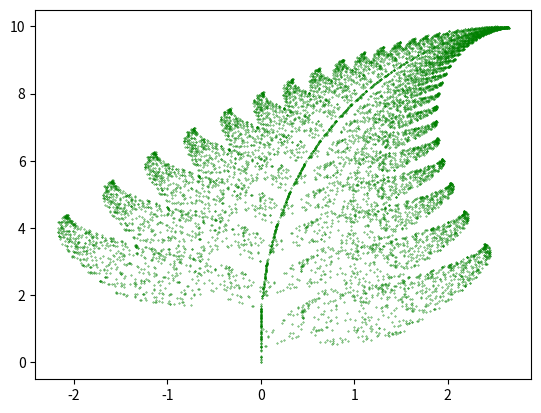

Source code (Python):
import numpy as np
import matplotlib.pyplot as plt
import random

class AffineTransform():
    """ Defines a general two dimensional affine transformation on the form A(x)+y.
    where A is the matrix given by (a,b) over (c,d), x is the input vector and
     y is a constant vector."""

    def __init__(self, a=0, b=0, c=0, d=0, e=0, f=0):
        self.matrix = np.array([[a,b],[c,d]])
        self.constant = np.array([e,f])

    def __call__(self,x,y):
        input = np.array([x,y])
        return np.matmul(self.matrix, input)+self.constant

""" The main program creates four instances of AffineTransform to create the fern.
The functions list contains the functions while fp_cumulative contains the
corresponding cumulative probabilites.

next_point calculates the next point in the
fern. It chooses a random function from functions based on the cumulative
probabilites.

fern_maker generates the whole fern by iterating next_point 100 000 times with an
initial point at origo. Returns an array containing x and y coords of every point
in the fern.

The last bit of code simply plots the fern with a green color.
"""

f1 = AffineTransform(d = 0.16)
f2 = AffineTransform(0.85,0.04,-0.04,0.85,0,1.60)
f3 = AffineTransform(0.20,-0.26,0.23,0.22,0,1.60)
f4 = AffineTransform(-0.15,0.28,0.26,0.24,0,0.44)

functions = [f1, f2, f3, f4]
fp_cumulative = [0.01,0.86,0.93,1]

def next_point(x):
    r = np.random.random()
    for j, p in enumerate(fp_cumulative):
        if r < p:
            return (functions[j](x[0],x[1]))

def fern_maker():
    fern = np.zeros((10000,2))
    for i in range(len(fern)-1):
        fern[i+1]=next_point(fern[i])
    return fern


if __name__=="__main__":
    fern = fern_maker()
    plt.scatter(fern[:,0],fern[:,1], c="green", s=0.1)
    plt.savefig("fern.png")
    plt.show()
